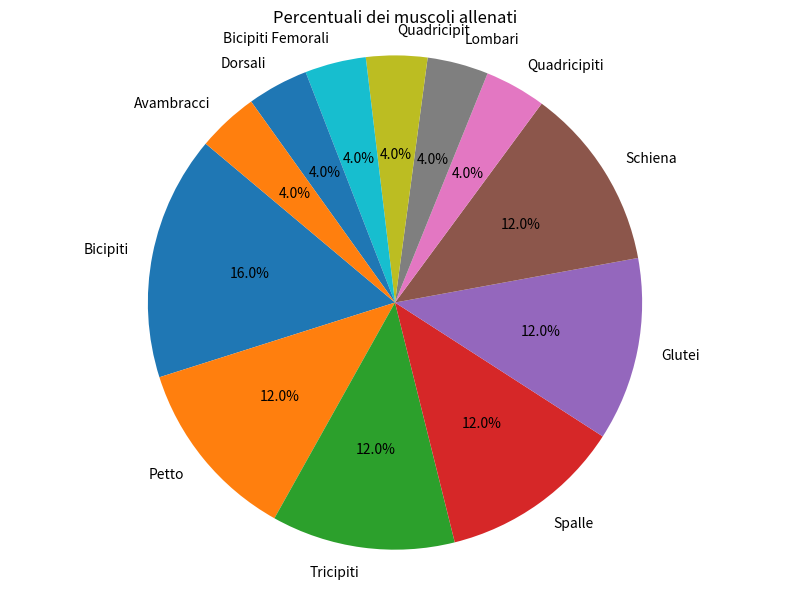

The matplotlib source for this figure:
import pandas as pd
import matplotlib.pyplot as plt

# TO-DO: recuperare dati muscoli da Go

# Temporaneo: dati di esempio per test
data = {
    'Muscoli': [['Petto', 'Tricipiti'], ['Spalle'], ['Petto', 'Spalle', 'Tricipiti'], ['Spalle', 'Tricipiti', 'Petto'], ['Quadricipiti', 'Glutei'], ['Glutei', 'Lombari'], ['Quadricipit'], ['Bicipiti Femorali', 'Glutei'], ['Schiena', 'Bicipiti'], ['Schiena', 'Bicipiti'], ['Schiena', 'Bicipiti', 'Dorsali'], ['Bicipiti', 'Avambracci']] # Muscoli coinvolti accoppiati in sequenza ad ogni esercizio della scheda
    #12 esercizi di esempio
}

# Creazione dataframe per permettere di usare i metodi di Pandas
df = pd.DataFrame(data)

# Calcolo del conteggio dei muscoli allenati
muscle_count = df.explode('Muscoli')['Muscoli'].value_counts()

# Calcolo delle percentuali dei muscoli allenati rispetto al totale degli esercizi (len(df))
muscle_percentage = (muscle_count / len(df)) * 100

# Creazione di un grafico a torta per visualizzare le percentuali dei muscoli allenati
plt.figure(figsize=(8, 6))
muscle_percentage.plot(kind='pie', autopct='%1.1f%%', startangle=140)
plt.title('Percentuali dei muscoli allenati')
plt.ylabel('')
plt.axis('equal')  # Garantisce un grafico dall'aspetto circolare, non ellittico
plt.tight_layout()
plt.show()

# Stampa dei risultati
print("Percentuali dei muscoli allenati:\n", muscle_percentage)